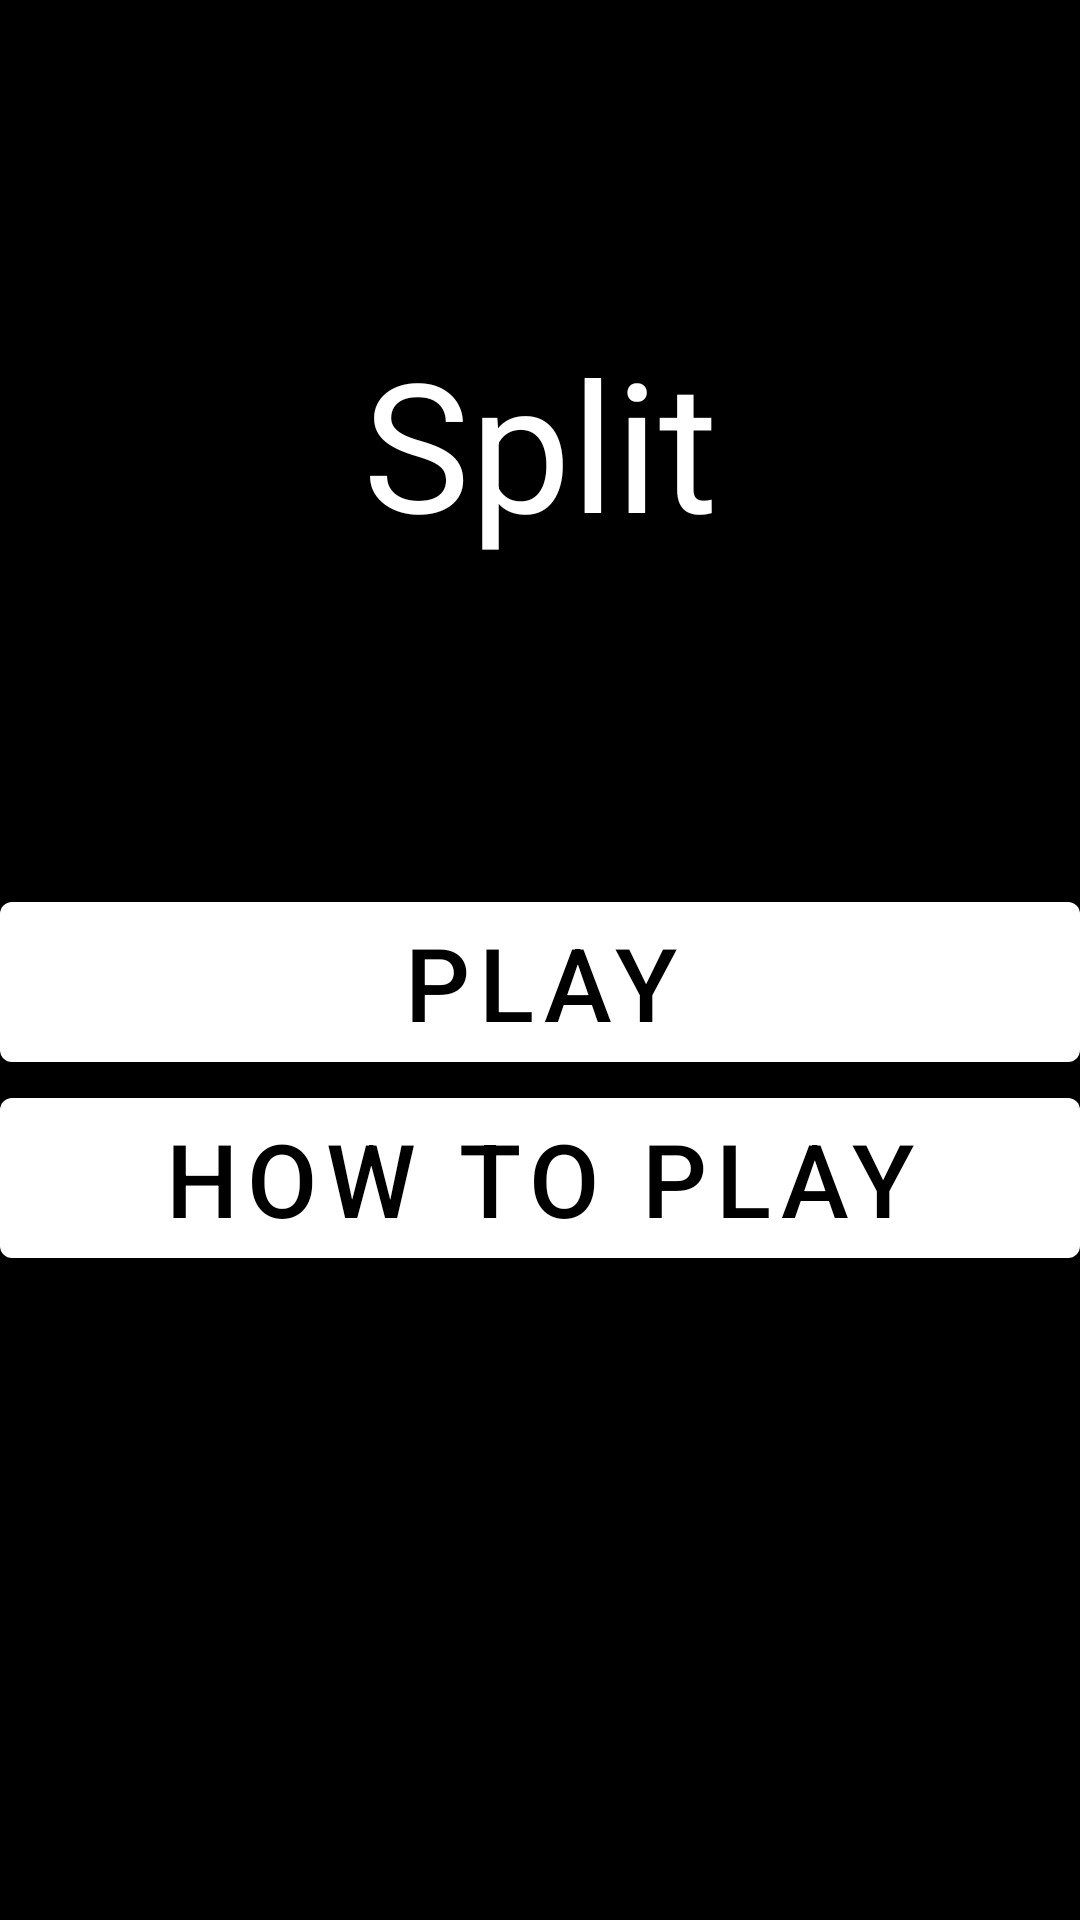

Layout XML and referenced resources for this Android screen:
<!-- AndroidManifest.xml: application theme Theme.Cards -->
<!-- res/layout/fragment_first.xml -->
<?xml version="1.0" encoding="utf-8"?>
<androidx.constraintlayout.widget.ConstraintLayout xmlns:android="http://schemas.android.com/apk/res/android"
    xmlns:app="http://schemas.android.com/apk/res-auto"
    xmlns:tools="http://schemas.android.com/tools"
    android:layout_width="match_parent"
    android:layout_height="match_parent"
    android:layout_weight="1"
    android:background="@color/black"
    tools:context=".FirstFragment">

    <LinearLayout
        android:layout_width="match_parent"
        android:layout_height="match_parent"
        android:baselineAligned="false"
        android:orientation="vertical"
        app:layout_constraintBottom_toBottomOf="parent"
        app:layout_constraintEnd_toEndOf="parent"
        app:layout_constraintStart_toStartOf="parent"
        app:layout_constraintTop_toTopOf="parent">

        <TextView
            android:id="@+id/textview_first"
            android:layout_width="match_parent"
            android:layout_height="wrap_content"
            android:layout_weight="3"
            android:gravity="center|center_vertical"
            android:text="@string/titleString"
            android:textColor="@android:color/white"
            android:textSize="60sp" />

        <Button
            android:id="@+id/playButton"
            android:layout_width="match_parent"
            android:layout_height="wrap_content"
            android:text="@string/playString"
            android:textSize="34sp"
            android:theme="@style/Theme.Cards.BlackAndWhite" />

        <Button
            android:id="@+id/tutorialButton"
            android:layout_width="match_parent"
            android:layout_height="wrap_content"
            android:text="How to Play"
            android:textSize="34sp"
            android:theme="@style/Theme.Cards.BlackAndWhite" />

        <Button
            android:id="@+id/settingsButton"
            android:layout_width="match_parent"
            android:layout_height="wrap_content"
            android:text="@string/settingsString"
            android:textSize="34sp"
            android:theme="@style/Theme.Cards.BlackAndWhite"
            android:visibility="gone" />

        <Button
            android:id="@+id/creditsButton"
            android:layout_width="match_parent"
            android:layout_height="wrap_content"
            android:text="@string/creditsString"
            android:textSize="34sp"
            android:theme="@style/Theme.Cards.BlackAndWhite"
            android:visibility="gone" />

        <Space
            android:layout_width="match_parent"
            android:layout_height="wrap_content"
            android:layout_weight="3" />

    </LinearLayout>
</androidx.constraintlayout.widget.ConstraintLayout>
<!-- resources referenced by this layout -->
<resources>
  <string name="creditsString">Credits</string>
  <string name="playString">Play</string>
  <string name="settingsString">Settings</string>
  <string name="titleString">Split</string>
  <style name="Theme.Cards.BlackAndWhite">
          
          <item name="colorPrimary">@color/white</item>
          <item name="colorPrimaryVariant">@color/white</item>
          <item name="colorOnPrimary">@color/black</item>
          
          <item name="colorSecondary">@color/black</item>
          <item name="colorSecondaryVariant">@color/black</item>
          <item name="colorOnSecondary">@color/white</item>
      </style>
  <style name="Theme.Cards" parent="Theme.MaterialComponents.DayNight.DarkActionBar">
          
          <item name="colorPrimary">@color/black</item>
          <item name="colorPrimaryVariant">@color/black</item>
          <item name="colorOnPrimary">@color/white</item>
          
          <item name="colorSecondary">@color/white</item>
          <item name="colorSecondaryVariant">@color/white</item>
          <item name="colorOnSecondary">@color/black</item>
          
          <item name="android:statusBarColor" tools:targetApi="l">?attr/colorPrimaryVariant</item>
          
      </style>
  <!-- not gathered from this repository: default colours our renderer supplied (Android Studio template values) -->
  <color name="black">#FF000000</color>
  <color name="white">#FFFFFFFF</color>
</resources>
